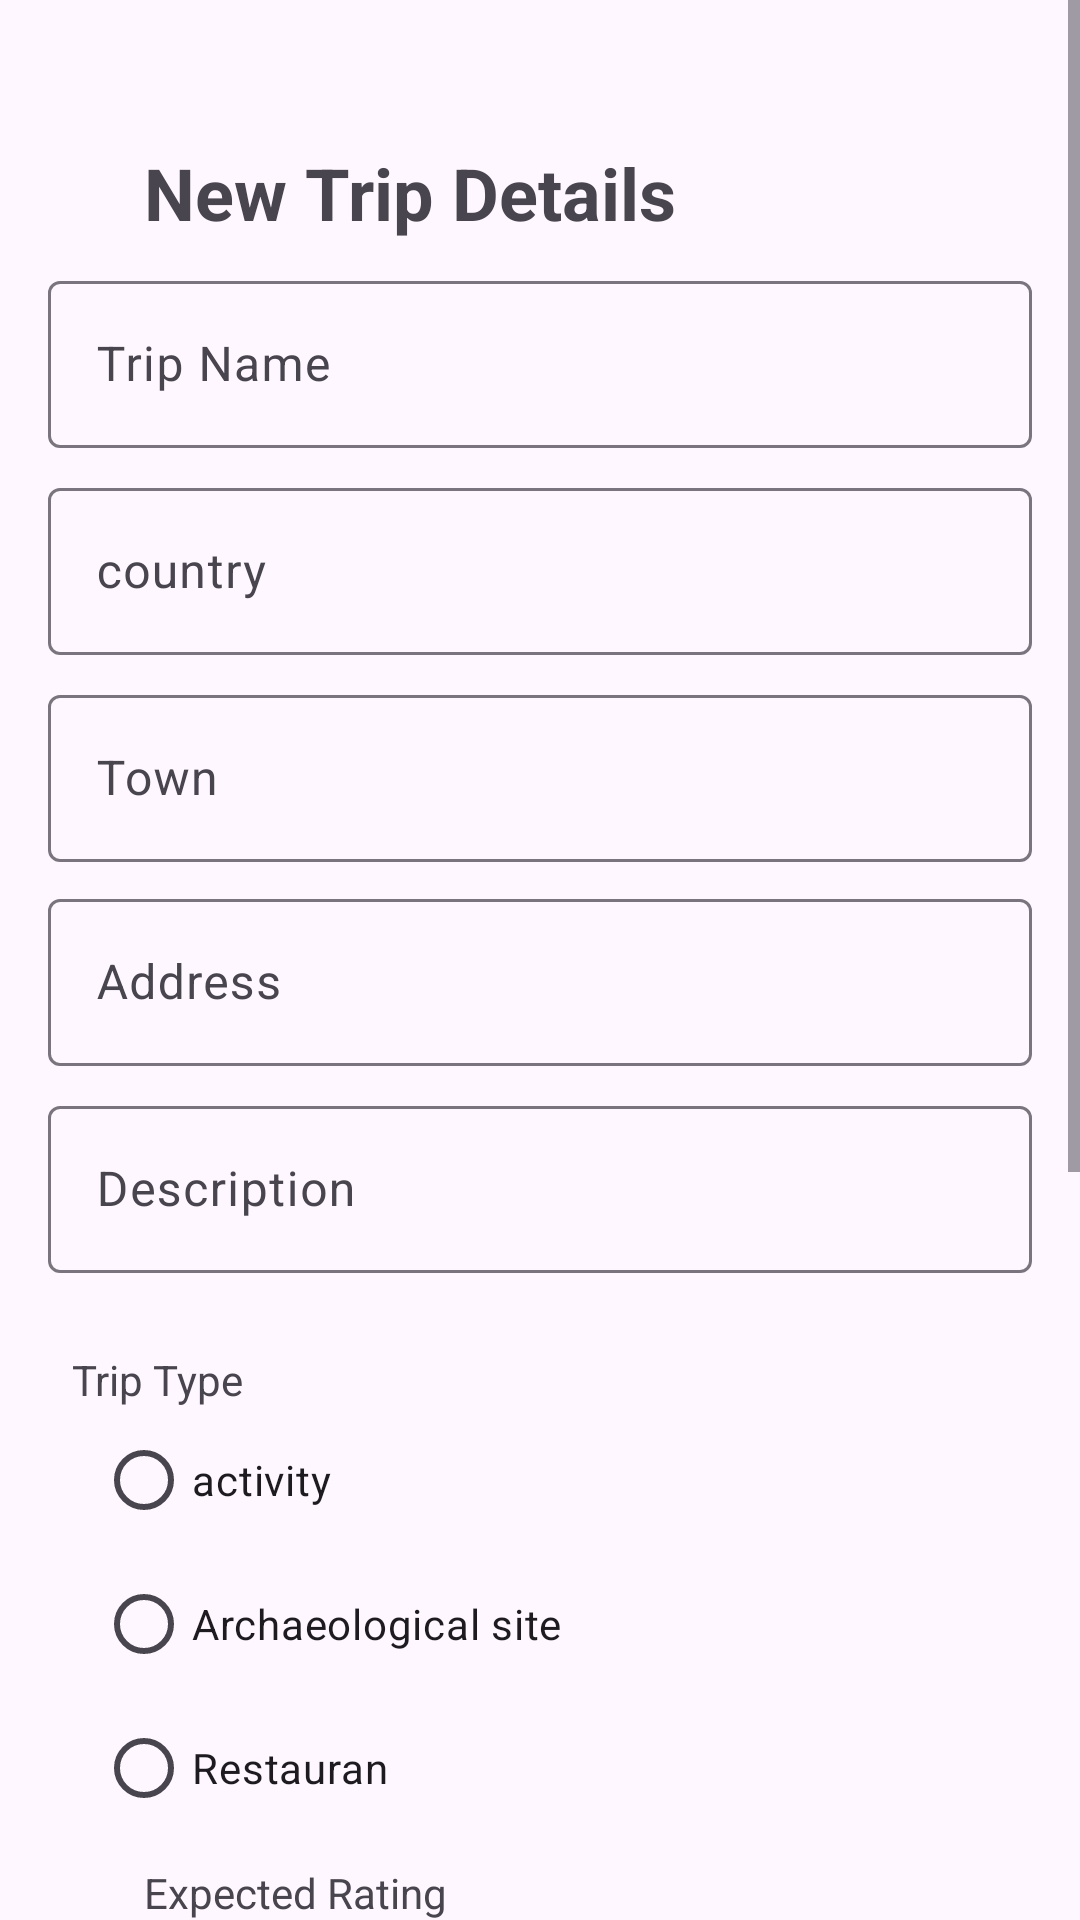

Write the Android layout XML for this screen, with the resource values it uses.
<!-- AndroidManifest.xml: application theme Theme.Larafinal -->
<!-- res/layout/activity_add.xml -->
<?xml version="1.0" encoding="utf-8"?>
<ScrollView xmlns:android="http://schemas.android.com/apk/res/android"
    xmlns:app="http://schemas.android.com/apk/res-auto"
    xmlns:tools="http://schemas.android.com/tools"
    android:layout_width="match_parent"
    android:layout_height="match_parent"
    android:fillViewport="true">

    <LinearLayout
        android:id="@+id/main"
        android:layout_width="match_parent"
        android:layout_height="wrap_content"
        android:orientation="vertical"
        android:padding="16dp">

        <TextView
            android:id="@+id/tvHeader"
            android:layout_width="wrap_content"
            android:layout_height="wrap_content"
            android:layout_marginStart="32dp"
            android:layout_marginTop="32dp"
            android:text="New Trip Details"
            android:textSize="24sp"
            android:textStyle="bold" />

        
        <com.google.android.material.textfield.TextInputLayout
            android:id="@+id/tilTripName"
            android:layout_width="match_parent"
            android:layout_height="wrap_content"
            android:layout_marginTop="8dp">

            <com.google.android.material.textfield.TextInputEditText
                android:id="@+id/etTripName"
                android:layout_width="match_parent"
                android:layout_height="wrap_content"
                android:hint="Trip Name"
                android:inputType="textCapWords" />
        </com.google.android.material.textfield.TextInputLayout>

        
        <com.google.android.material.textfield.TextInputLayout
            android:id="@+id/country"
            android:layout_width="match_parent"
            android:layout_height="wrap_content"
            android:layout_marginTop="8dp"
            android:hint="country">

            <com.google.android.material.textfield.TextInputEditText
                android:id="@+id/etcountry"
                android:layout_width="match_parent"
                android:layout_height="wrap_content"
                android:inputType="textPostalAddress" />
        </com.google.android.material.textfield.TextInputLayout>

        
        <com.google.android.material.textfield.TextInputLayout
            android:id="@+id/tilTown"
            android:layout_width="match_parent"
            android:layout_height="wrap_content"
            android:layout_marginTop="8dp"
            android:hint="Town">

            <com.google.android.material.textfield.TextInputEditText
                android:id="@+id/etTown"
                android:layout_width="match_parent"
                android:layout_height="wrap_content"
                android:inputType="textCapWords" />
        </com.google.android.material.textfield.TextInputLayout>

        
        <com.google.android.material.textfield.TextInputLayout
            android:id="@+id/tilAddress"
            android:layout_width="match_parent"
            android:layout_height="wrap_content"
            android:layout_marginTop="7dp"
            android:hint="Address">

            <com.google.android.material.textfield.TextInputEditText
                android:id="@+id/etAddress"
                android:layout_width="match_parent"
                android:layout_height="wrap_content"
                android:inputType="textPostalAddress" />
        </com.google.android.material.textfield.TextInputLayout>

        
        <com.google.android.material.textfield.TextInputLayout
            android:id="@+id/tilDescription"
            android:layout_width="match_parent"
            android:layout_height="wrap_content"
            android:layout_marginTop="8dp"
            android:hint="Description">

            <com.google.android.material.textfield.TextInputEditText
                android:id="@+id/etDescription"
                android:layout_width="match_parent"
                android:layout_height="wrap_content"
                android:inputType="textMultiLine"
                android:maxLines="4" />
        </com.google.android.material.textfield.TextInputLayout>
        

        

        

        <com.google.android.material.textfield.TextInputLayout
            android:id="@+id/tilPrice"
            android:layout_width="match_parent"
            android:layout_height="wrap_content"
            android:layout_marginBottom="26dp"
            android:hint="Price ($)" />

        <TextView
            android:id="@+id/tvTripType"
            android:layout_width="wrap_content"
            android:layout_height="wrap_content"
            android:layout_marginStart="8dp"
            android:text="Trip Type" />

        
        <RadioGroup
            android:id="@+id/rgTripType"
            android:layout_width="match_parent"
            android:layout_height="wrap_content"
            android:orientation="vertical">

            <RadioButton
                android:id="@+id/rbBusiness"
                android:layout_width="wrap_content"
                android:layout_height="match_parent"
                android:layout_marginStart="16dp"

                android:text="activity" />

            <RadioButton
                android:id="@+id/rbLeisure"
                android:layout_width="wrap_content"
                android:layout_height="match_parent"
                android:layout_marginStart="16dp"
                android:text="Archaeological site" />

            <RadioButton
                android:id="@+id/rbFamily"
                android:layout_width="156dp"
                android:layout_height="match_parent"
                android:layout_marginStart="16dp"
                android:text="Restauran" />
        </RadioGroup>

        <TextView
            android:id="@+id/tvRating"
            android:layout_width="wrap_content"
            android:layout_height="wrap_content"
            android:layout_marginStart="32dp"
            android:layout_marginTop="8dp"
            android:text="Expected Rating" />

        
        <com.google.android.material.slider.Slider
            android:id="@+id/sliderRating"
            android:layout_width="match_parent"
            android:layout_height="wrap_content"
            android:layout_marginTop="21dp"
            android:stepSize="1.0"
            android:value="3.0"
            android:valueFrom="0.0"
            android:valueTo="5.0" />

        <ImageView
            android:id="@+id/ivTripImage"
            android:layout_width="match_parent"
            android:layout_height="200dp"
            android:layout_marginStart="16dp"
            android:layout_marginEnd="16dp"
            android:layout_marginTop="16dp"
            android:scaleType="centerCrop"
            android:src="@drawable/ic_launcher_foreground" />


        <TextView
            android:id="@+id/tvReviews"
            android:layout_width="wrap_content"
            android:layout_height="wrap_content"
            android:layout_marginStart="32dp"
            android:layout_marginTop="8dp"
            android:text="Reviews" />

        <androidx.recyclerview.widget.RecyclerView
            android:id="@+id/rvReviews"
            android:layout_width="match_parent"
            android:layout_height="wrap_content"
            android:layout_marginStart="16dp"
            android:layout_marginEnd="16dp"
            android:layout_marginTop="16dp"
            android:clipToPadding="false"
            android:padding="8dp" />
        <Button
            android:id="@+id/btnSaveTrip"
            android:layout_width="match_parent"
            android:layout_height="wrap_content"
            android:layout_marginStart="16dp"
            android:layout_marginEnd="16dp"
            android:text="Save Trip" />

    </LinearLayout>
</ScrollView>
<!-- resources referenced by this layout -->
<resources>
  <style name="Theme.Larafinal" parent="Base.Theme.Larafinal" />
  <style name="Base.Theme.Larafinal" parent="Theme.Material3.DayNight.NoActionBar">
          
          
      </style>
</resources>
